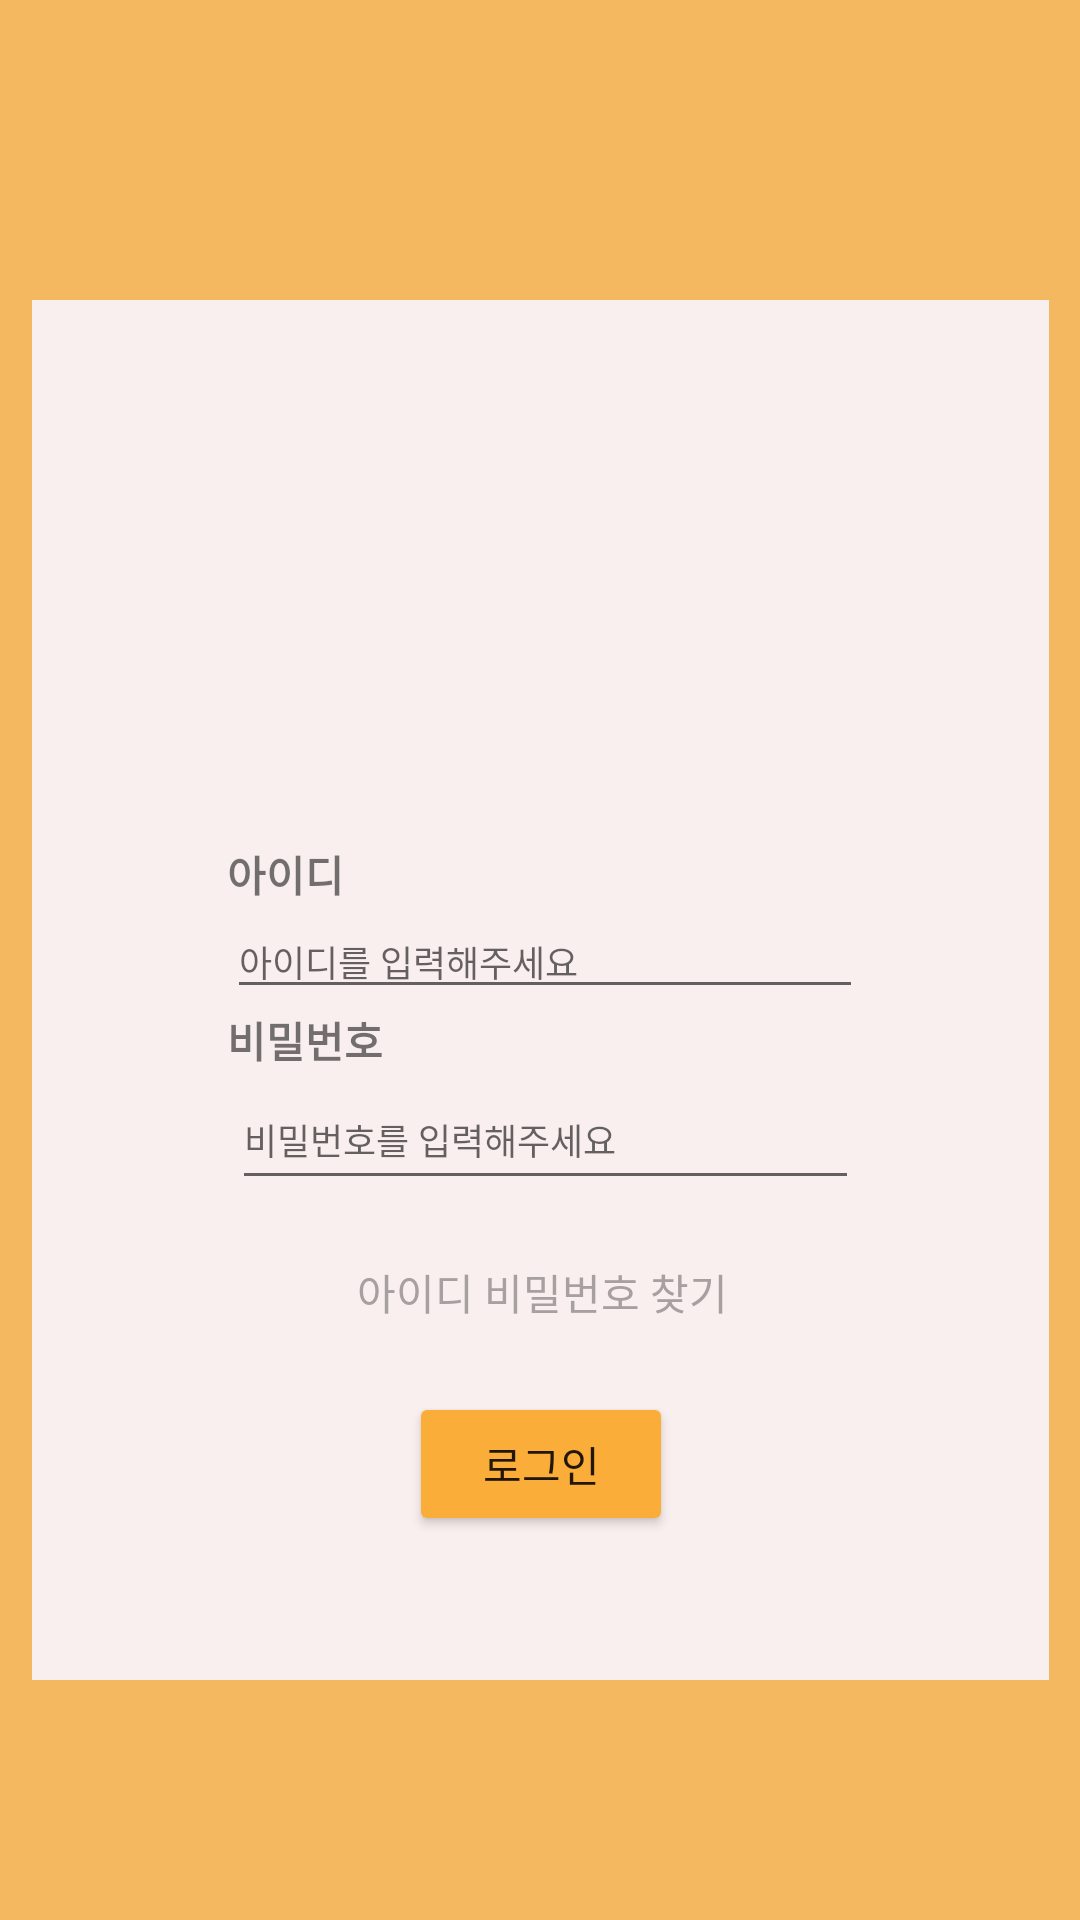

Android layout source for this screen:
<!-- AndroidManifest.xml: application theme Theme.SolarPred -->
<!-- res/layout/activity_login.xml -->
<?xml version="1.0" encoding="utf-8"?>
<androidx.constraintlayout.widget.ConstraintLayout xmlns:android="http://schemas.android.com/apk/res/android"
    xmlns:app="http://schemas.android.com/apk/res-auto"
    xmlns:tools="http://schemas.android.com/tools"
    android:layout_width="match_parent"
    android:layout_height="match_parent"
    android:background="#F4B960"
    tools:context=".LoginActivity">


    <androidx.constraintlayout.widget.ConstraintLayout
        android:id="@+id/constraintLayout"
        android:layout_width="339dp"
        android:layout_height="460dp"
        android:layout_marginStart="50dp"
        android:layout_marginTop="100dp"
        android:layout_marginEnd="50dp"
        android:background="#FAEFEF"
        app:layout_constraintEnd_toEndOf="parent"
        app:layout_constraintStart_toStartOf="parent"
        app:layout_constraintTop_toTopOf="parent">

        <ImageView
            android:id="@+id/imageView"
            android:layout_width="212dp"
            android:layout_height="176dp"
            android:layout_marginTop="5dp"
            app:layout_constraintEnd_toEndOf="parent"
            app:layout_constraintHorizontal_bias="0.511"
            app:layout_constraintStart_toStartOf="parent"
            app:layout_constraintTop_toTopOf="parent"
            app:srcCompat="@drawable/logo" />

        <EditText
            android:id="@+id/loginId"
            android:layout_width="0dp"
            android:layout_height="wrap_content"
            android:ems="10"
            android:hint="@string/edtId"
            android:inputType="textPersonName"
            android:textSize="12sp"
            app:layout_constraintBottom_toTopOf="@+id/textView3"
            app:layout_constraintEnd_toEndOf="@+id/imageView"
            app:layout_constraintStart_toStartOf="@+id/imageView"
            app:layout_constraintTop_toBottomOf="@+id/textView2" />

        <TextView
            android:id="@+id/textView3"
            android:layout_width="wrap_content"
            android:layout_height="wrap_content"
            android:text="@string/tvPw"
            android:textStyle="bold"
            app:layout_constraintBottom_toTopOf="@+id/loginPw"
            app:layout_constraintStart_toStartOf="@+id/loginId"
            app:layout_constraintTop_toBottomOf="@+id/loginId" />

        <EditText
            android:id="@+id/loginPw"
            android:layout_width="209dp"
            android:layout_height="43dp"
            android:ems="10"
            android:hint="@string/edtPw"
            android:inputType="textPassword"
            android:textSize="12sp"
            app:layout_constraintBottom_toTopOf="@+id/textView4"
            app:layout_constraintEnd_toEndOf="@+id/loginId"
            app:layout_constraintStart_toStartOf="@+id/textView3"
            app:layout_constraintTop_toBottomOf="@+id/textView3" />

        <TextView
            android:id="@+id/findUser"
            android:layout_width="wrap_content"
            android:layout_height="wrap_content"
            android:text="@string/findUser"
            android:textColor="#92686666"
            app:layout_constraintBottom_toTopOf="@+id/btnLogin"
            app:layout_constraintEnd_toEndOf="@+id/loginPw"
            app:layout_constraintHorizontal_bias="0.488"
            app:layout_constraintStart_toStartOf="@+id/loginPw"
            app:layout_constraintTop_toBottomOf="@+id/loginPw"
            app:layout_constraintVertical_bias="0.466" />

        <Button
            android:id="@+id/btnLogin"
            android:layout_width="wrap_content"
            android:layout_height="wrap_content"
            android:layout_marginBottom="48dp"
            android:backgroundTint="#faad38"
            android:text="@string/btnLogin"
            app:layout_constraintBottom_toBottomOf="parent"
            app:layout_constraintEnd_toEndOf="@+id/loginPw"
            app:layout_constraintHorizontal_bias="0.487"
            app:layout_constraintStart_toStartOf="@+id/loginPw"
            app:layout_constraintTop_toBottomOf="@+id/textView4" />

        <TextView
            android:id="@+id/textView2"
            android:layout_width="wrap_content"
            android:layout_height="wrap_content"
            android:text="@string/tvId"
            android:textSize="14sp"
            android:textStyle="bold"
            app:layout_constraintStart_toStartOf="@+id/imageView"
            app:layout_constraintTop_toBottomOf="@+id/imageView" />

    </androidx.constraintlayout.widget.ConstraintLayout>

</androidx.constraintlayout.widget.ConstraintLayout>
<!-- resources referenced by this layout -->
<resources>
  <string name="btnLogin">로그인</string>
  <string name="edtId">아이디를 입력해주세요</string>
  <string name="edtPw">비밀번호를 입력해주세요</string>
  <string name="findUser">아이디 비밀번호 찾기</string>
  <string name="tvId">아이디</string>
  <string name="tvPw">비밀번호</string>
  <style name="Theme.SolarPred" parent="Theme.AppCompat.Light.NoActionBar">
          
          <item name="colorPrimary">@color/purple_500</item>
          <item name="colorPrimaryVariant">@color/purple_700</item>
          <item name="colorOnPrimary">@color/white</item>
          
          <item name="colorSecondary">@color/teal_200</item>
          <item name="colorSecondaryVariant">@color/teal_700</item>
          <item name="colorOnSecondary">@color/black</item>
          
          <item name="android:statusBarColor" tools:targetApi="l">#F7F5F2</item>
          
          <item name="windowNoTitle">true</item>
          <item name="android:windowLightStatusBar" tools:targetApi="m">true</item>
      </style>
  <!-- not gathered from this repository: default colours our renderer supplied (Android Studio template values) -->
  <color name="purple_500">#FF6200EE</color>
  <color name="purple_700">#FF3700B3</color>
  <color name="teal_200">#FF03DAC5</color>
  <color name="teal_700">#FF018786</color>
  <color name="black">#FF000000</color>
  <color name="white">#FFFFFFFF</color>
</resources>
